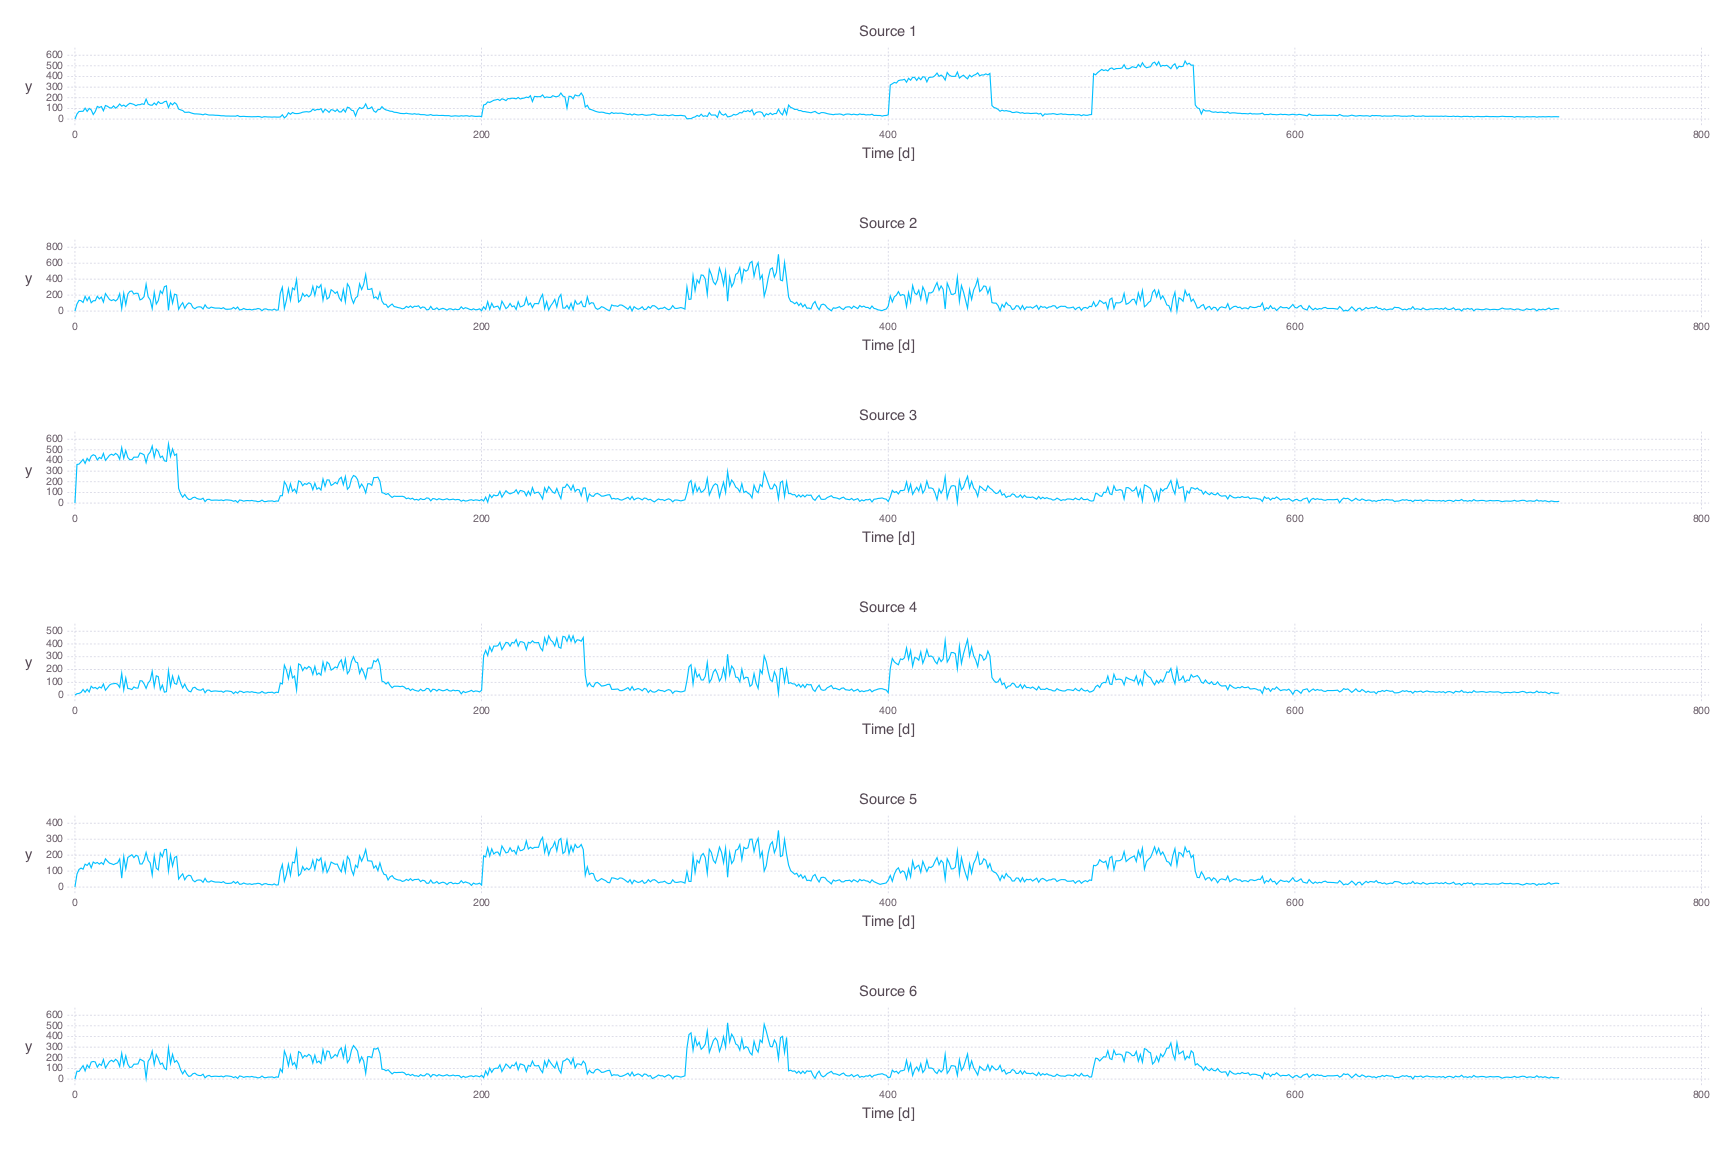

The table this chart was drawn from, first rows:
0, 47.911581206587215, 71.39412940345625, 72.90925493784768, 73.82117433464511, 102.79010314953553, 72.17804270208723, 100.1248177019387, 86.45607801938596, 42.946294736328475, 71.62462696673026, 118.90659587797754, 109.13974154566274, 117.94066068883478, 78.06081156389293, 127.52014773529517, 120.23591164601275, 107.16193430268001, 103.25573926282664, 123.54971896783358, 102.98850923605131, 118.1047209322561, 142.28053998606455, 121.70295257955716
0, 89.38, 134.7, 130.6, 108.5, 184.7, 131.2, 177.7, 104.6, 128.9, 130.6, 185.6, 152.3, 175.7, 112.5, 219.6, 182.6, 145, 131.7, 144.8, 127, 150.4, 217.7, 32.06
0, 363.1, 366.1, 387.7, 411.3, 373, 420.5, 396.1, 440.9, 454.1, 445.7, 404.9, 428.8, 418.5, 466.7, 401.3, 424.1, 449.2, 459.6, 448.8, 466.9, 452.6, 412.2, 521.2
0, 10.67, 13.35, 20.86, 43.88, 22.77, 45.61, 24.87, 69.45, 54.81, 59.62, 47.94, 63.82, 55.7, 86.42, 37.74, 57.42, 78.55, 87.21, 89.25, 91.55, 84.68, 60.21, 170.1
0, 81.45, 110.6, 119, 112.3, 143.6, 135.6, 151.6, 121, 157, 148.7, 154.3, 144, 153.9, 142, 177.2, 162.4, 150.1, 146.3, 140.9, 147.1, 152, 176, 55.72
0, 74.51, 72.11, 99.67, 126.7, 76.85, 133, 105.7, 160.3, 165.3, 160.9, 112.1, 142.2, 128.5, 184.2, 105.4, 135.1, 164.9, 177.1, 162.8, 186.2, 168.4, 118.5, 243.3
